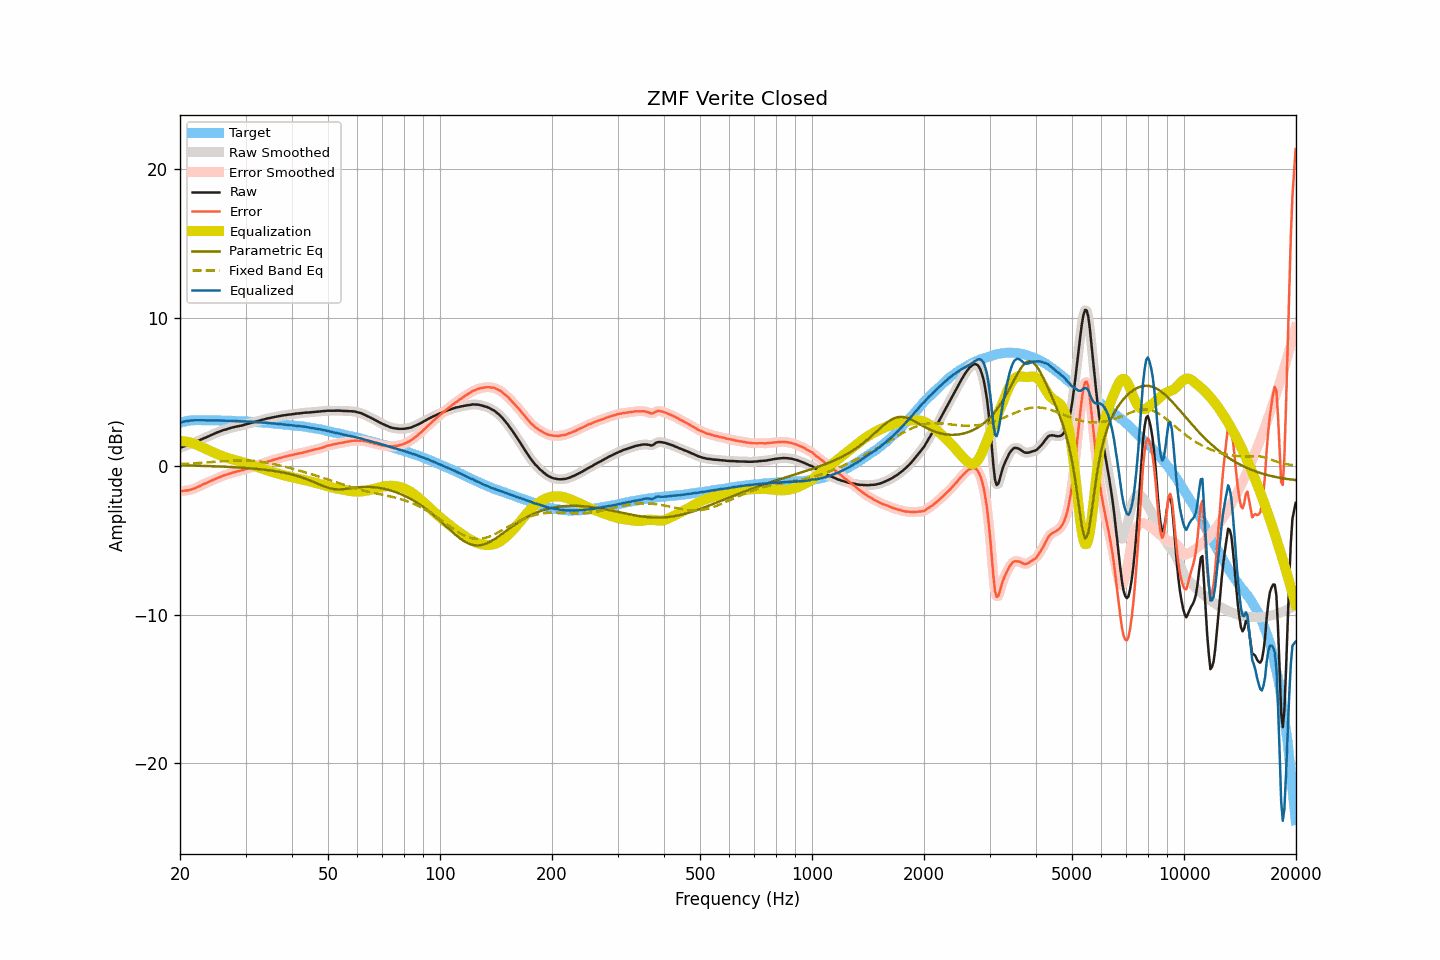

The file beside this chart, header and first rows:
frequency, raw, smoothed, error, error_smoothed, equalization, parametric_eq, fixed_band_eq, equalized_raw, equalized_smoothed, target
20.00, 1.23, 1.23, -1.69, -1.69, 1.68, 0.06, 0.14, 2.91, 2.91, 2.92
20.20, 1.27, 1.27, -1.68, -1.68, 1.68, 0.06, 0.14, 2.95, 2.95, 2.95
20.40, 1.31, 1.31, -1.67, -1.67, 1.67, 0.05, 0.15, 2.99, 2.98, 2.98
20.61, 1.35, 1.35, -1.65, -1.66, 1.66, 0.05, 0.15, 3.01, 3.01, 3.00
20.81, 1.38, 1.39, -1.65, -1.64, 1.65, 0.05, 0.16, 3.03, 3.03, 3.03
21.02, 1.42, 1.42, -1.64, -1.63, 1.63, 0.05, 0.16, 3.05, 3.05, 3.06
21.23, 1.46, 1.46, -1.61, -1.61, 1.60, 0.04, 0.17, 3.07, 3.06, 3.07
21.44, 1.50, 1.50, -1.57, -1.58, 1.57, 0.04, 0.18, 3.08, 3.08, 3.08
21.66, 1.54, 1.54, -1.54, -1.54, 1.54, 0.04, 0.18, 3.08, 3.08, 3.09
21.87, 1.58, 1.59, -1.50, -1.50, 1.50, 0.03, 0.19, 3.09, 3.09, 3.09
22.09, 1.63, 1.63, -1.46, -1.46, 1.46, 0.03, 0.20, 3.09, 3.09, 3.10
22.31, 1.68, 1.68, -1.41, -1.41, 1.41, 0.03, 0.20, 3.09, 3.09, 3.09
22.54, 1.73, 1.73, -1.36, -1.36, 1.36, 0.03, 0.21, 3.09, 3.09, 3.09
22.76, 1.78, 1.78, -1.31, -1.31, 1.31, 0.02, 0.22, 3.09, 3.09, 3.09
22.99, 1.83, 1.83, -1.25, -1.25, 1.26, 0.02, 0.23, 3.09, 3.09, 3.08
23.22, 1.88, 1.88, -1.20, -1.20, 1.21, 0.01, 0.23, 3.09, 3.09, 3.08
23.45, 1.92, 1.93, -1.16, -1.15, 1.16, 0.01, 0.24, 3.08, 3.08, 3.08
23.69, 1.97, 1.97, -1.11, -1.11, 1.11, 0.01, 0.25, 3.08, 3.08, 3.08
23.92, 2.02, 2.02, -1.06, -1.06, 1.06, 0.00, 0.26, 3.08, 3.08, 3.08
24.16, 2.07, 2.07, -1.02, -1.01, 1.01, -0.00, 0.27, 3.08, 3.08, 3.09
24.40, 2.12, 2.12, -0.97, -0.96, 0.96, -0.00, 0.28, 3.08, 3.08, 3.09
24.65, 2.16, 2.17, -0.92, -0.91, 0.91, -0.01, 0.28, 3.08, 3.08, 3.08
24.89, 2.21, 2.21, -0.86, -0.86, 0.86, -0.01, 0.29, 3.08, 3.08, 3.08
25.14, 2.26, 2.26, -0.81, -0.82, 0.82, -0.02, 0.30, 3.08, 3.08, 3.08
25.39, 2.30, 2.30, -0.77, -0.77, 0.77, -0.02, 0.31, 3.07, 3.07, 3.07
25.65, 2.34, 2.34, -0.73, -0.73, 0.73, -0.03, 0.32, 3.07, 3.07, 3.07
25.91, 2.38, 2.38, -0.68, -0.68, 0.69, -0.03, 0.33, 3.07, 3.07, 3.06
26.16, 2.42, 2.42, -0.64, -0.64, 0.65, -0.04, 0.33, 3.07, 3.06, 3.06
26.43, 2.45, 2.45, -0.61, -0.61, 0.61, -0.04, 0.34, 3.06, 3.06, 3.06
26.69, 2.48, 2.49, -0.58, -0.57, 0.57, -0.05, 0.35, 3.05, 3.06, 3.06
26.96, 2.52, 2.52, -0.54, -0.54, 0.54, -0.05, 0.36, 3.06, 3.05, 3.06
27.23, 2.55, 2.55, -0.50, -0.50, 0.50, -0.06, 0.36, 3.05, 3.05, 3.06
27.50, 2.58, 2.58, -0.47, -0.47, 0.47, -0.06, 0.37, 3.05, 3.05, 3.05
27.77, 2.61, 2.61, -0.43, -0.44, 0.44, -0.07, 0.37, 3.05, 3.05, 3.04
28.05, 2.63, 2.64, -0.41, -0.40, 0.41, -0.08, 0.38, 3.04, 3.04, 3.04
28.33, 2.66, 2.66, -0.37, -0.37, 0.38, -0.08, 0.38, 3.04, 3.04, 3.03
28.62, 2.68, 2.68, -0.35, -0.35, 0.35, -0.09, 0.38, 3.03, 3.03, 3.03
28.90, 2.70, 2.70, -0.32, -0.32, 0.32, -0.10, 0.38, 3.02, 3.02, 3.03
29.19, 2.72, 2.73, -0.29, -0.30, 0.29, -0.10, 0.39, 3.01, 3.02, 3.02
29.48, 2.75, 2.75, -0.27, -0.27, 0.26, -0.11, 0.38, 3.01, 3.01, 3.02
29.78, 2.78, 2.78, -0.23, -0.23, 0.23, -0.12, 0.38, 3.01, 3.01, 3.01
30.08, 2.81, 2.81, -0.20, -0.20, 0.20, -0.13, 0.38, 3.01, 3.01, 3.01
30.38, 2.84, 2.84, -0.16, -0.16, 0.16, -0.14, 0.38, 3.00, 3.00, 3.00
30.68, 2.87, 2.87, -0.12, -0.12, 0.12, -0.14, 0.37, 3.00, 3.00, 3.00
30.99, 2.90, 2.90, -0.08, -0.09, 0.09, -0.15, 0.37, 2.99, 2.99, 2.98
31.30, 2.93, 2.93, -0.05, -0.05, 0.05, -0.16, 0.36, 2.98, 2.98, 2.98
31.61, 2.96, 2.96, -0.02, -0.01, 0.01, -0.17, 0.35, 2.97, 2.97, 2.98
31.93, 2.99, 2.99, 0.02, 0.02, -0.02, -0.18, 0.34, 2.97, 2.97, 2.97
32.24, 3.02, 3.02, 0.07, 0.06, -0.06, -0.19, 0.33, 2.96, 2.96, 2.96
32.57, 3.05, 3.05, 0.10, 0.10, -0.10, -0.20, 0.31, 2.95, 2.95, 2.95
32.89, 3.08, 3.08, 0.13, 0.14, -0.14, -0.21, 0.30, 2.95, 2.95, 2.95
33.22, 3.11, 3.11, 0.18, 0.17, -0.17, -0.22, 0.28, 2.94, 2.94, 2.94
33.55, 3.14, 3.14, 0.21, 0.21, -0.21, -0.24, 0.27, 2.93, 2.93, 2.93
33.89, 3.17, 3.17, 0.25, 0.25, -0.25, -0.25, 0.25, 2.93, 2.93, 2.92
34.23, 3.20, 3.20, 0.28, 0.28, -0.28, -0.26, 0.23, 2.92, 2.92, 2.92
34.57, 3.22, 3.22, 0.32, 0.32, -0.32, -0.28, 0.21, 2.91, 2.91, 2.91
34.92, 3.24, 3.24, 0.35, 0.35, -0.35, -0.29, 0.19, 2.89, 2.89, 2.89
35.27, 3.26, 3.27, 0.37, 0.38, -0.38, -0.30, 0.17, 2.88, 2.88, 2.89
35.62, 3.29, 3.29, 0.42, 0.41, -0.41, -0.32, 0.14, 2.88, 2.87, 2.88
35.97, 3.31, 3.31, 0.45, 0.45, -0.45, -0.34, 0.12, 2.87, 2.87, 2.86
... 635 more rows
